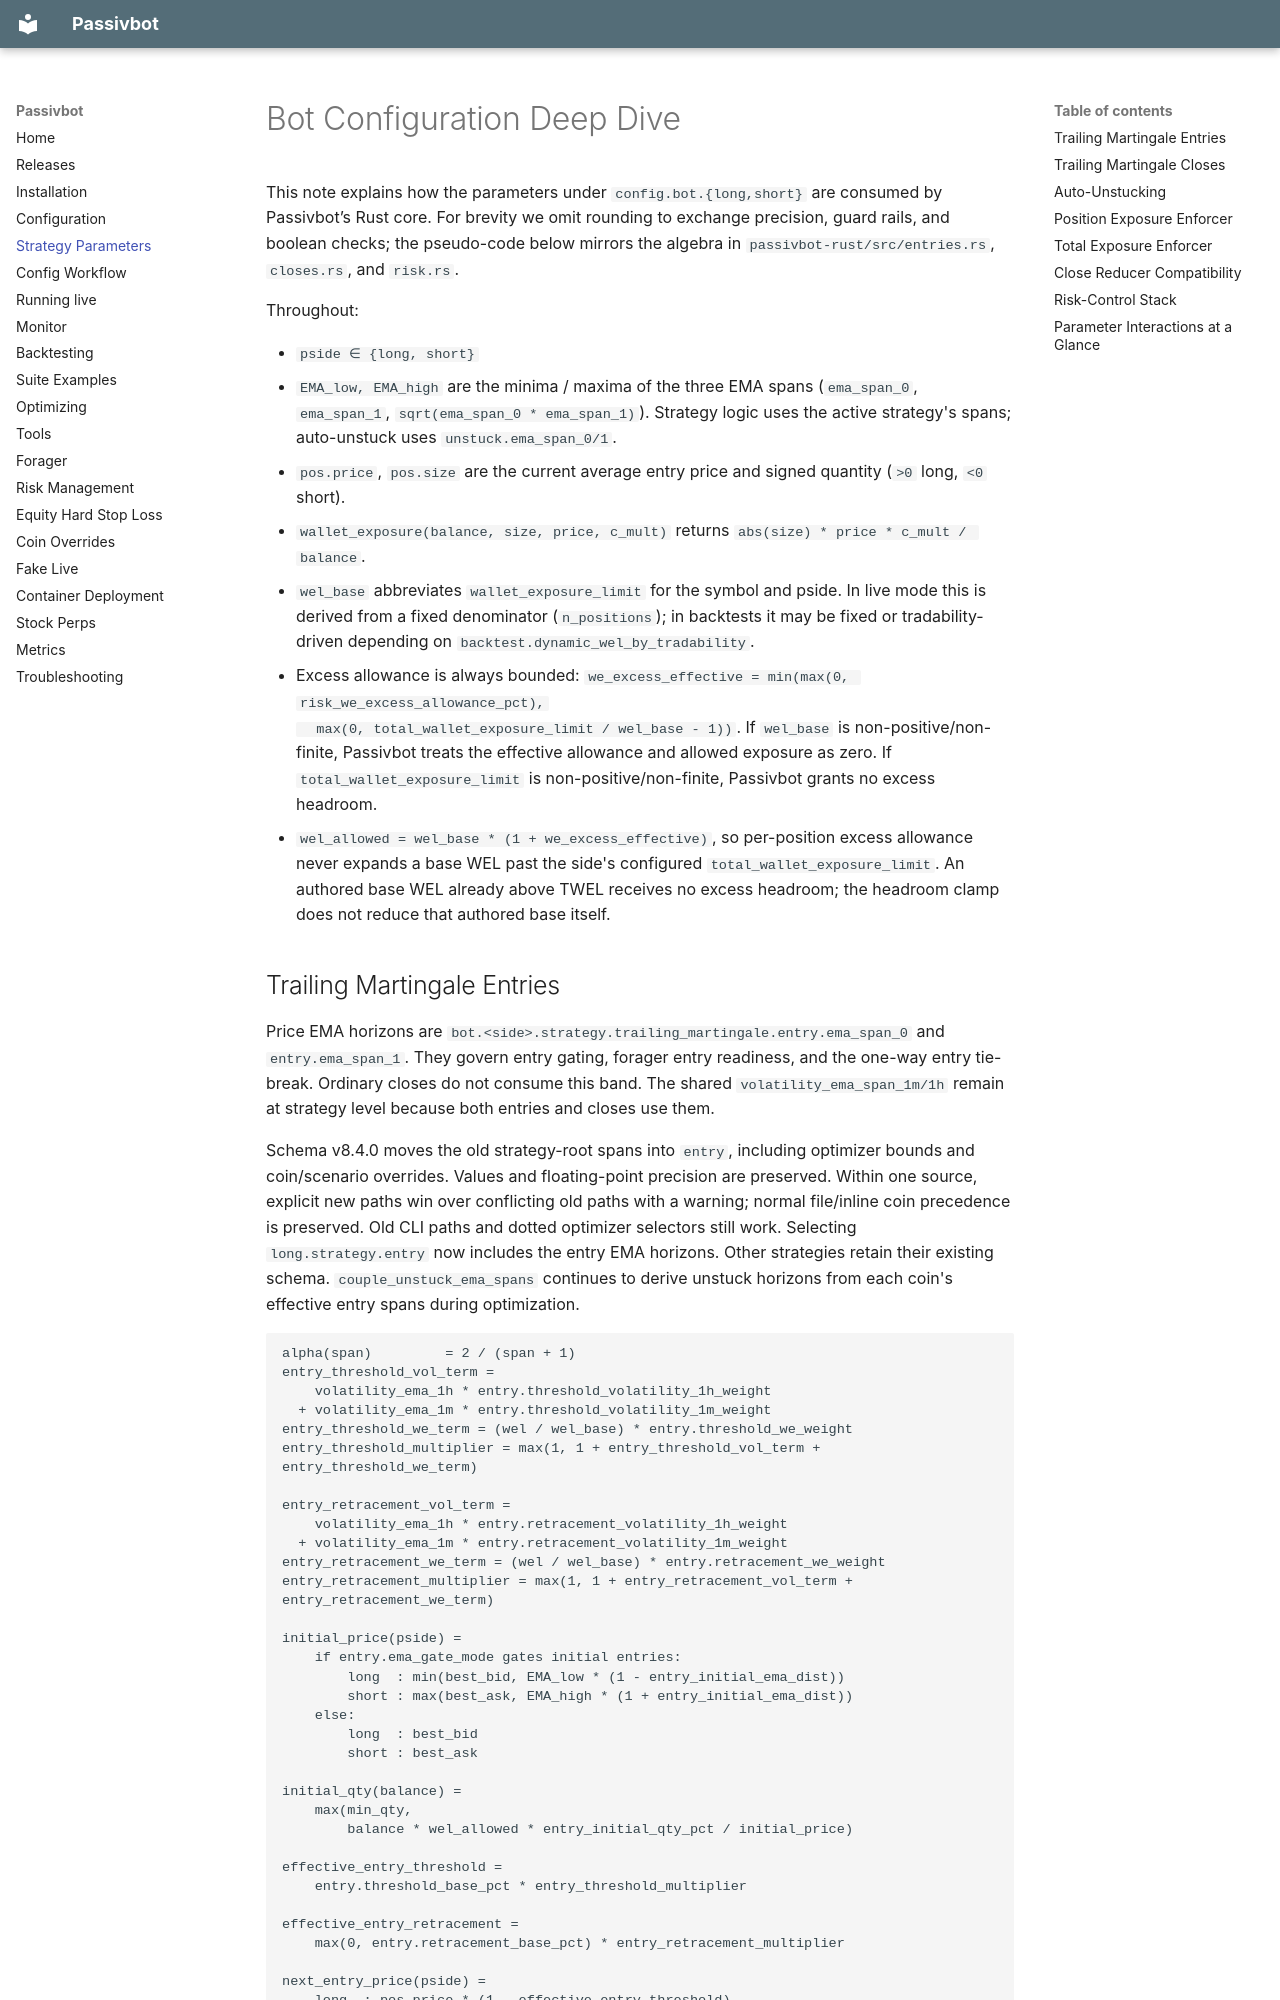

repository: enarjord/passivbot · page: config.bot/index.html · generator: mkdocs

# Bot Configuration Deep Dive

This note explains how the parameters under `config.bot.{long,short}` are consumed by
Passivbot’s Rust core.  For brevity we omit rounding to exchange precision, guard rails,
and boolean checks; the pseudo-code below mirrors the algebra in
`passivbot-rust/src/entries.rs`, `closes.rs`, and `risk.rs`.

Throughout:

* `pside ∈ {long, short}`
* `EMA_low, EMA_high` are the minima / maxima of the three EMA spans
  (`ema_span_0`, `ema_span_1`, `sqrt(ema_span_0 * ema_span_1)`).
  Strategy logic uses the active strategy's spans; auto-unstuck uses `unstuck.ema_span_0/1`.
* `pos.price`, `pos.size` are the current average entry price and signed quantity
  (`>0` long, `<0` short).
* `wallet_exposure(balance, size, price, c_mult)` returns `abs(size) * price * c_mult / balance`.
* `wel_base` abbreviates `wallet_exposure_limit` for the symbol and pside.
  In live mode this is derived from a fixed denominator (`n_positions`); in backtests it may be
  fixed or tradability-driven depending on `backtest.dynamic_wel_by_tradability`.
* Excess allowance is always bounded:
  `we_excess_effective = min(max(0, risk_we_excess_allowance_pct),
  max(0, total_wallet_exposure_limit / wel_base - 1))`.
  If `wel_base` is non-positive/non-finite, Passivbot treats the effective
  allowance and allowed exposure as zero. If `total_wallet_exposure_limit` is
  non-positive/non-finite, Passivbot grants no excess headroom.
* `wel_allowed = wel_base * (1 + we_excess_effective)`, so per-position excess allowance never
  expands a base WEL past the side's configured `total_wallet_exposure_limit`.
  An authored base WEL already above TWEL receives no excess headroom; the headroom
  clamp does not reduce that authored base itself.
